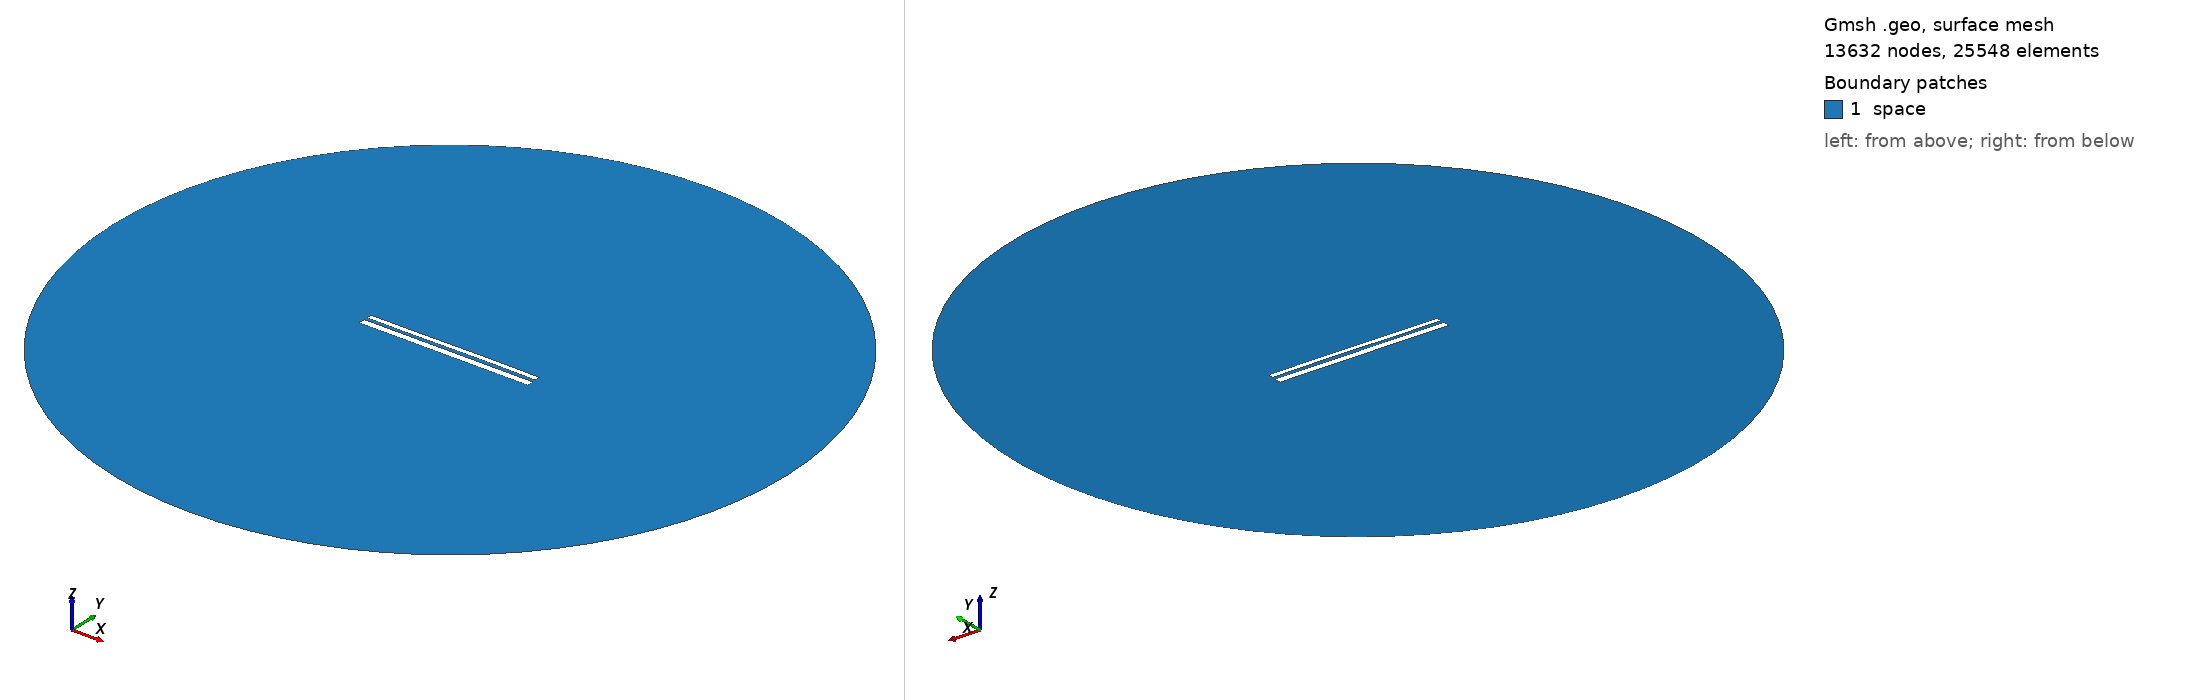

Gmsh geometry script, surface-meshed: 13632 nodes, 25548 surface elements. Boundary patches (legend numbers): 1 space. Left view from above one corner, right view from below the opposite corner. Legend entries are the model's physical surfaces. The drawing asked Gmsh for element sizes between 1% and 20% of the model's largest extent; the script's own settings can give other sizes.

=== 9958.geo (drawn) ===
//---------------------------------------
// Geometry kernel
//---------------------------------------

SetFactory("OpenCASCADE");



//---------------------------------------
// Parameters of the geometry
//---------------------------------------

// Overetch of the upper plate
overetch = 0.375;

// Distance between the plates
distance = 1.5;

// Discretization over the x axis (for the deformation)
nx = 50; 

// Length of the plate
L = 100 - overetch; 

// Number of modes
n = 4; 

// 1st mode coefficient
coeff(1) = 0.15;
beta(1) = 0.596864 * 3.1415926535 / L;

// 2nd mode coefficient
coeff(2) = 0.07499999999999998;
beta(2) = 1.49418 * 3.1415926535 / L;

// 3rd mode coefficient
coeff(3) = -0.075;
beta(3) = 2.50025 * 3.1415926535 / L;

// 4th mode coefficient
coeff(4) = 0.0;
beta(4) = 3.49999 * 3.1415926535 / L;



//---------------------------------------
// Upper plate (deformed rectangle)
//---------------------------------------

// Coordiantes of the upper plate
xmin = -50;
xmax = 50 - overetch;

// Height of the upper plate
yheight = 4 - 2 * overetch;

// Indexes of the points
UpperID[] = {};
LowerID[] = {};
LeftID[] = {};
RightID[] = {};

// Point index
p = 1;

// Horizontal edges
For i In {1:nx}
    x = xmin + (i-1)*(xmax - xmin)/(nx-1);

    y_bottom = distance / 2 + overetch;
    For j In {1:n}
        C = (Cosh(beta(j)*L) + Cos(beta(j)*L)) / (Sinh(beta(j)*L) + Sin(beta(j)*L));
        y_bottom  = y_bottom + coeff(j) * (Cosh(beta(j)*(x+50)) - Cos(beta(j)*(x+50)) - C * (Sinh(beta(j)*(x+50)) - Sin(beta(j)*(x+50))));
    EndFor

    y_top = y_bottom + yheight;

    Point(p) = {x, y_top, 0, 1.0};
    UpperID[i] = p;
    p = p + 1;

    Point(p) = {x, y_bottom, 0, 1.0};
    LowerID[i] = p;
    p = p + 1;
EndFor

// Create point lists
UpperPts[] = {}; LowerPts[] = {};
For i In {1:nx}
  UpperPts[] += {UpperID[i]};
  LowerPts[] += {LowerID[i]};
EndFor

// Build splines
Spline(1) = {UpperPts[]};
Spline(2) = {LowerPts[]};
Line(3) = {LowerPts[nx-1], UpperPts[nx-1]};
Line(4) = {LowerPts[0], UpperPts[0]};

// Build the plane surface
Curve Loop(1) = {2, 3, -1, -4};
Plane Surface(1) = {1};



//---------------------------------------
// Lower plate (rectangle)
//---------------------------------------

// Vertices
Point(1001) = {-50, -1, 0, 1.0};
Point(1002) = { 50, -1, 0, 1.0};
Point(1003) = { 50,  -5, 0, 1.0};
Point(1004) = {-50,  -5, 0, 1.0};

// Edges
Line(5) = {1001, 1002};
Line(6) = {1002, 1003};
Line(7) = {1003, 1004};
Line(8) = {1004, 1001};

// Plane surface
Line Loop(2) = {5, 6, 7, 8};
Plane Surface(2) = {2}; 



//---------------------------------------
// Outer (fictious) boundary
//---------------------------------------

// Points
Point(1005) = {0, 0, 0};       // Center
Point(1006) = {200, 0, 0};     // Start point
Point(1007) = {0, 200, 0};     // 90 degrees
Point(1008) = {-200, 0, 0};    // 180 degrees
Point(1009) = {0, -200, 0};    // 270 degrees

// Circle arcs (each needs start, center, end)
Circle(9) = {1006, 1005, 1007};
Circle(10) = {1007, 1005, 1008};
Circle(11) = {1008, 1005, 1009};
Circle(12) = {1009, 1005, 1006};

// Plane surface for the entire domain
Curve Loop(3) = {9, 10, 11, 12};
Surface(3) = {3};

// Subtract the plates from the whole domain to obtain the actual domain where we want to solve the equations
BooleanDifference{ Surface{3}; Delete; }{ Surface{1}; Surface{2}; Delete; }




//---------------------------------------
// Transfinite Lines/Curves
//---------------------------------------

// Set the number of points on the boundaries
r = 7;

// Plates
Transfinite Curve {1, 2} = 50*r Using Progression 1;
Transfinite Curve {3, 4} = 2*r Using Progression 1;
Transfinite Line {5, 7} = 50*r Using Progression 1;
Transfinite Line {6, 8} = 2*r Using Progression 1;

// Outer boundary
Transfinite Line {9, 10, 11, 12} = 20 Using Progression 1;



//---------------------------------------
// Physical groups
//---------------------------------------                

// Physical curves (boundaries)
Physical Line("force_segment", 10) = {2};
Physical Line("upper_plate", 11) = {1, 3, 4};
Physical Line("lower_plate", 12) = {5, 6, 7, 8};
Physical Line("boundary", 20) = {9, 10, 11, 12};

// Physical Surfaces
Physical Surface("space", 30) = {3};



//---------------------------------------
// 6. Generate the Mesh
//---------------------------------------

// 2D mesh generation
Mesh 2;
